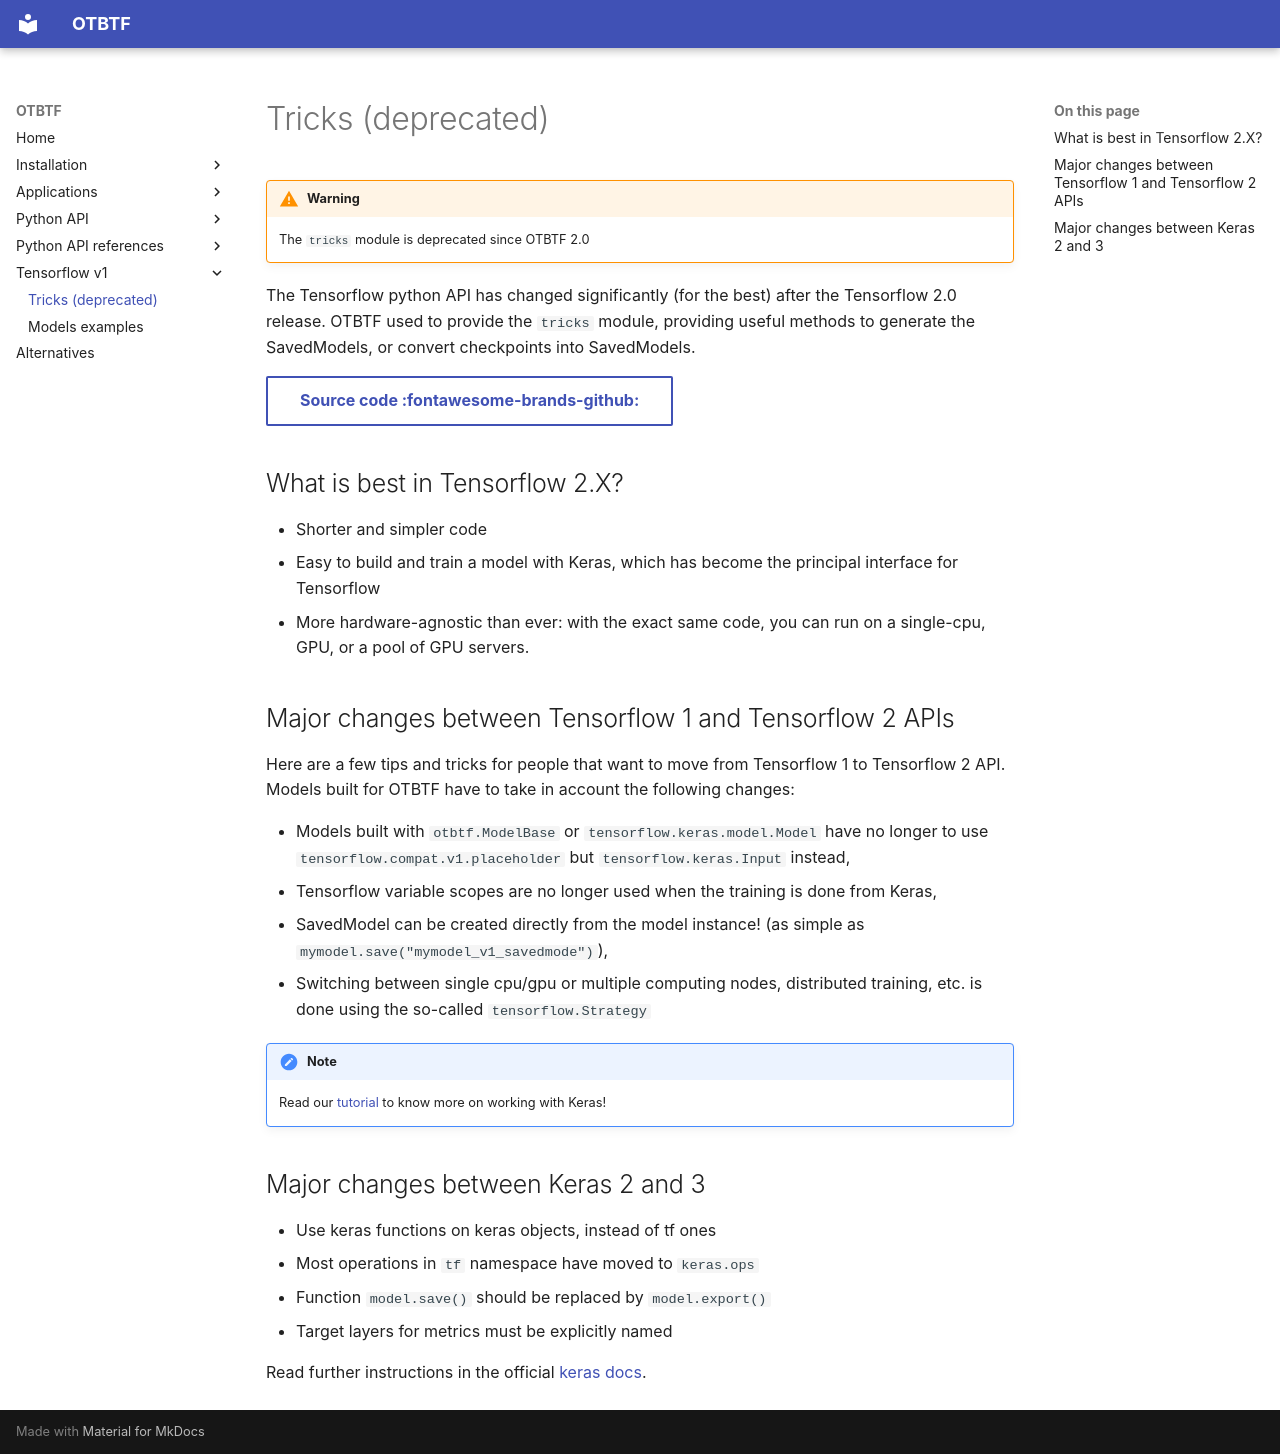

repository: remicres/otbtf · page: deprecated.html · generator: mkdocs

!!! Warning

    The `tricks` module is deprecated since OTBTF 2.0

The Tensorflow python API has changed significantly (for the best) after the
Tensorflow 2.0 release. OTBTF used to provide the `tricks` module, providing 
useful methods to generate the SavedModels, or convert checkpoints into 
SavedModels.

[Source code :fontawesome-brands-github:](https://github.com/remicres/otbtf/tree/master/otbtf/tricks/){ .md-button }

## What is best in Tensorflow 2.X?

- Shorter and simpler code
- Easy to build and train a model with Keras, which has become the principal 
interface for Tensorflow
- More hardware-agnostic than ever: with the exact same code, you can run on 
a single-cpu, GPU, or a pool of GPU servers.

## Major changes between Tensorflow 1 and Tensorflow 2 APIs

Here are a few tips and tricks for people that want to move from 
Tensorflow 1 to Tensorflow 2 API.
Models built for OTBTF have to take in account the following changes:

- Models built with `otbtf.ModelBase` or `tensorflow.keras.model.Model` have 
no longer to use `tensorflow.compat.v1.placeholder` but 
`tensorflow.keras.Input` instead,
- Tensorflow variable scopes are no longer used when the training is done from 
Keras,
- SavedModel can be created directly from the model instance! (as simple as 
`mymodel.save("mymodel_v1_savedmode")`),
- Switching between single cpu/gpu or multiple computing nodes, distributed 
training, etc. is done using the so-called `tensorflow.Strategy`

!!! Note

    Read our [tutorial](api_tutorial.html) to know more on working with Keras!

## Major changes between Keras 2 and 3

- Use keras functions on keras objects, instead of tf ones
- Most operations in `tf` namespace have moved to `keras.ops`
- Function `model.save()` should be replaced by `model.export()`
- Target layers for metrics must be explicitly named

Read further instructions in the official [keras docs](https://keras.io/guides/migrating_to_keras_3/).
